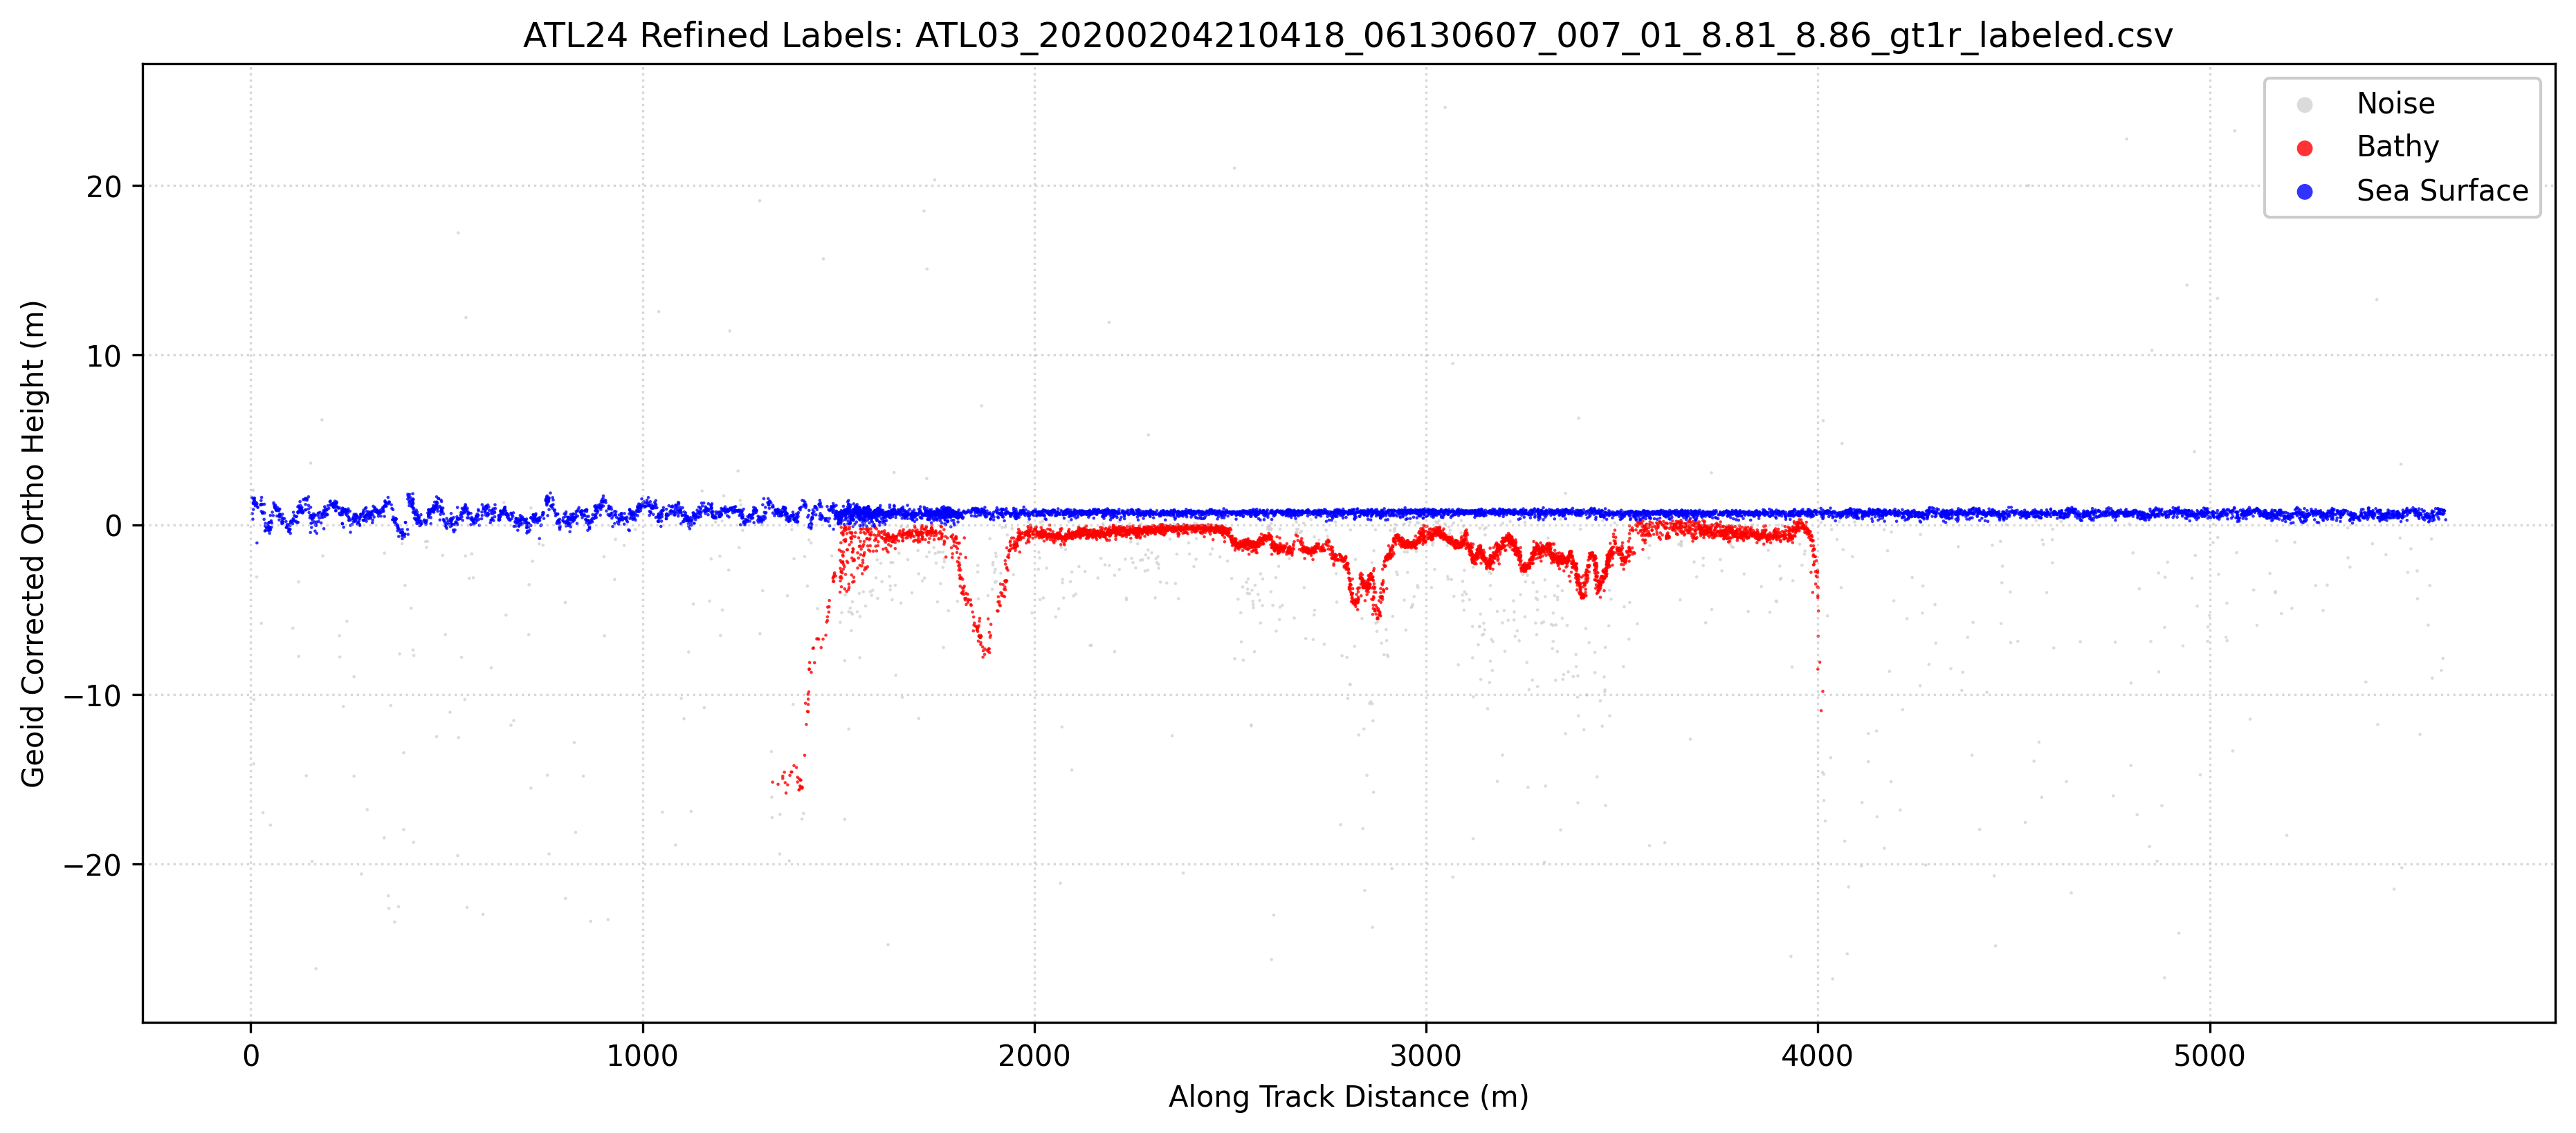

The data file committed next to this chart (first rows):
Delta_Time_Rel, Along_Track_Dist, Latitude, Longitude, WGS84_Ellipsoid_Height, Confidence, Classification, labels, Geoid_Corrected_Ortho_Height
0.0005, 3.5, 8.856, 113.9, 32.95, -1, 0, 1, 1.595
0.0006, 4.2, 8.856, 113.9, 32.02, -1, 0, 1, 0.657
0.0008, 5.6, 8.856, 113.9, 31.69, -1, 0, 1, 0.3286
0.0009, 6.3, 8.856, 113.9, 32.61, -1, 0, 1, 1.256
0.0009, 6.3, 8.856, 113.9, 33.4, -1, 0, 0, 2.04
0.001, 7, 8.856, 113.9, 32.26, -1, 0, 1, 0.9004
0.001, 7, 8.856, 113.9, 32.68, -1, 0, 1, 1.318
0.0011, 7.7, 8.856, 113.9, 17.27, -1, 0, 0, -14.09
0.0011, 7.7, 8.856, 113.9, 32.86, -1, 0, 1, 1.504
0.0012, 8.4, 8.856, 113.9, 21.05, -1, 0, 0, -10.31
0.0012, 8.4, 8.856, 113.9, 32.92, -1, 0, 1, 1.561
0.0012, 8.4, 8.856, 113.9, 32.6, -1, 0, 1, 1.243
0.0013, 9.1, 8.856, 113.9, 32.8, -1, 0, 1, 1.445
0.0014, 9.8, 8.856, 113.9, 32.93, -1, 0, 1, 1.576
0.0014, 9.8, 8.856, 113.9, 32.79, -1, 0, 1, 1.427
0.0016, 11.2, 8.856, 113.9, 32.6, -1, 0, 1, 1.244
0.0017, 11.9, 8.856, 113.9, 32.48, -1, 0, 1, 1.117
0.002, 14, 8.856, 113.9, 32.67, -1, 0, 1, 1.315
0.0021, 14.7, 8.856, 113.9, 32.51, -1, 0, 1, 1.15
0.0022, 15.4, 8.856, 113.9, 28.28, -1, 0, 0, -3.079
0.0023, 16.1, 8.856, 113.9, 32.6, -1, 0, 1, 1.241
0.0023, 16.1, 8.856, 113.9, 30.29, -1, 0, 1, -1.072
0.0026, 18.2, 8.856, 113.9, 32.38, -1, 0, 1, 1.024
0.0026, 18.2, 8.856, 113.9, 32.4, -1, 0, 1, 1.045
0.0036, 25.2, 8.856, 113.9, 32.54, -1, 0, 1, 1.181
0.0038, 26.6, 8.856, 113.9, 32.79, -1, 0, 1, 1.428
0.0038, 26.6, 8.856, 113.9, 32.53, -1, 0, 1, 1.169
0.0039, 27.3, 8.856, 113.9, 32.15, -1, 0, 1, 0.7879
0.0039, 27.3, 8.856, 113.9, 25.55, -1, 0, 0, -5.806
0.0039, 27.3, 8.856, 113.9, 32.57, -1, 0, 1, 1.21
0.004, 28, 8.856, 113.9, 32.97, -1, 0, 1, 1.615
0.0043, 30.1, 8.856, 113.9, 32.55, -1, 0, 1, 1.196
0.0043, 30.1, 8.856, 113.9, 32.04, -1, 0, 1, 0.6813
0.0044, 30.8, 8.856, 113.9, 32.05, -1, 0, 1, 0.6963
0.0045, 31.5, 8.856, 113.9, 32.11, -1, 0, 1, 0.7502
0.0045, 31.5, 8.856, 113.9, 14.38, -1, 0, 0, -16.97
0.0049, 34.3, 8.856, 113.9, 31.68, -1, 0, 1, 0.3197
0.005, 35, 8.856, 113.9, 32.57, -1, 0, 1, 1.213
0.0051, 35.7, 8.856, 113.9, 32.06, -1, 0, 1, 0.698
0.0052, 36.4, 8.856, 113.9, 31, -1, 0, 1, -0.3612
0.0053, 37.1, 8.856, 113.9, 31.29, -1, 0, 1, -0.0668
0.0054, 37.8, 8.856, 113.9, 31.45, -1, 0, 1, 0.0875
0.0055, 38.5, 8.856, 113.9, 31.02, -1, 0, 1, -0.337
0.0057, 39.9, 8.856, 113.9, 31.26, -1, 0, 1, -0.0958
0.0057, 39.9, 8.856, 113.9, 31.2, -1, 0, 1, -0.1593
0.0058, 40.6, 8.856, 113.9, 31.19, -1, 0, 1, -0.1679
0.0061, 42.7, 8.856, 113.9, 31.3, -1, 0, 1, -0.0607
0.0063, 44.1, 8.856, 113.9, 31.21, -1, 0, 1, -0.1523
0.0063, 44.1, 8.856, 113.9, 31.04, -1, 0, 1, -0.3177
0.0064, 44.8, 8.856, 113.9, 31.43, -1, 0, 1, 0.068
0.0066, 46.2, 8.856, 113.9, 31.26, -1, 0, 1, -0.1026
0.0066, 46.2, 8.856, 113.9, 31.02, -1, 0, 1, -0.3356
0.0067, 46.9, 8.856, 113.9, 31.5, -1, 0, 1, 0.1411
0.0068, 47.6, 8.856, 113.9, 31.5, -1, 0, 1, 0.1418
0.0068, 47.6, 8.856, 113.9, 31.18, -1, 0, 1, -0.1746
0.0069, 48.3, 8.856, 113.9, 30.86, -1, 0, 1, -0.498
0.007, 49, 8.856, 113.9, 31.11, -1, 0, 1, -0.2473
0.0071, 49.7, 8.856, 113.9, 31.12, -1, 0, 1, -0.2392
0.0071, 49.7, 8.856, 113.9, 31.21, -1, 0, 1, -0.1498
0.0072, 50.4, 8.856, 113.9, 31.91, -1, 0, 1, 0.5535
... 12,959 more rows
